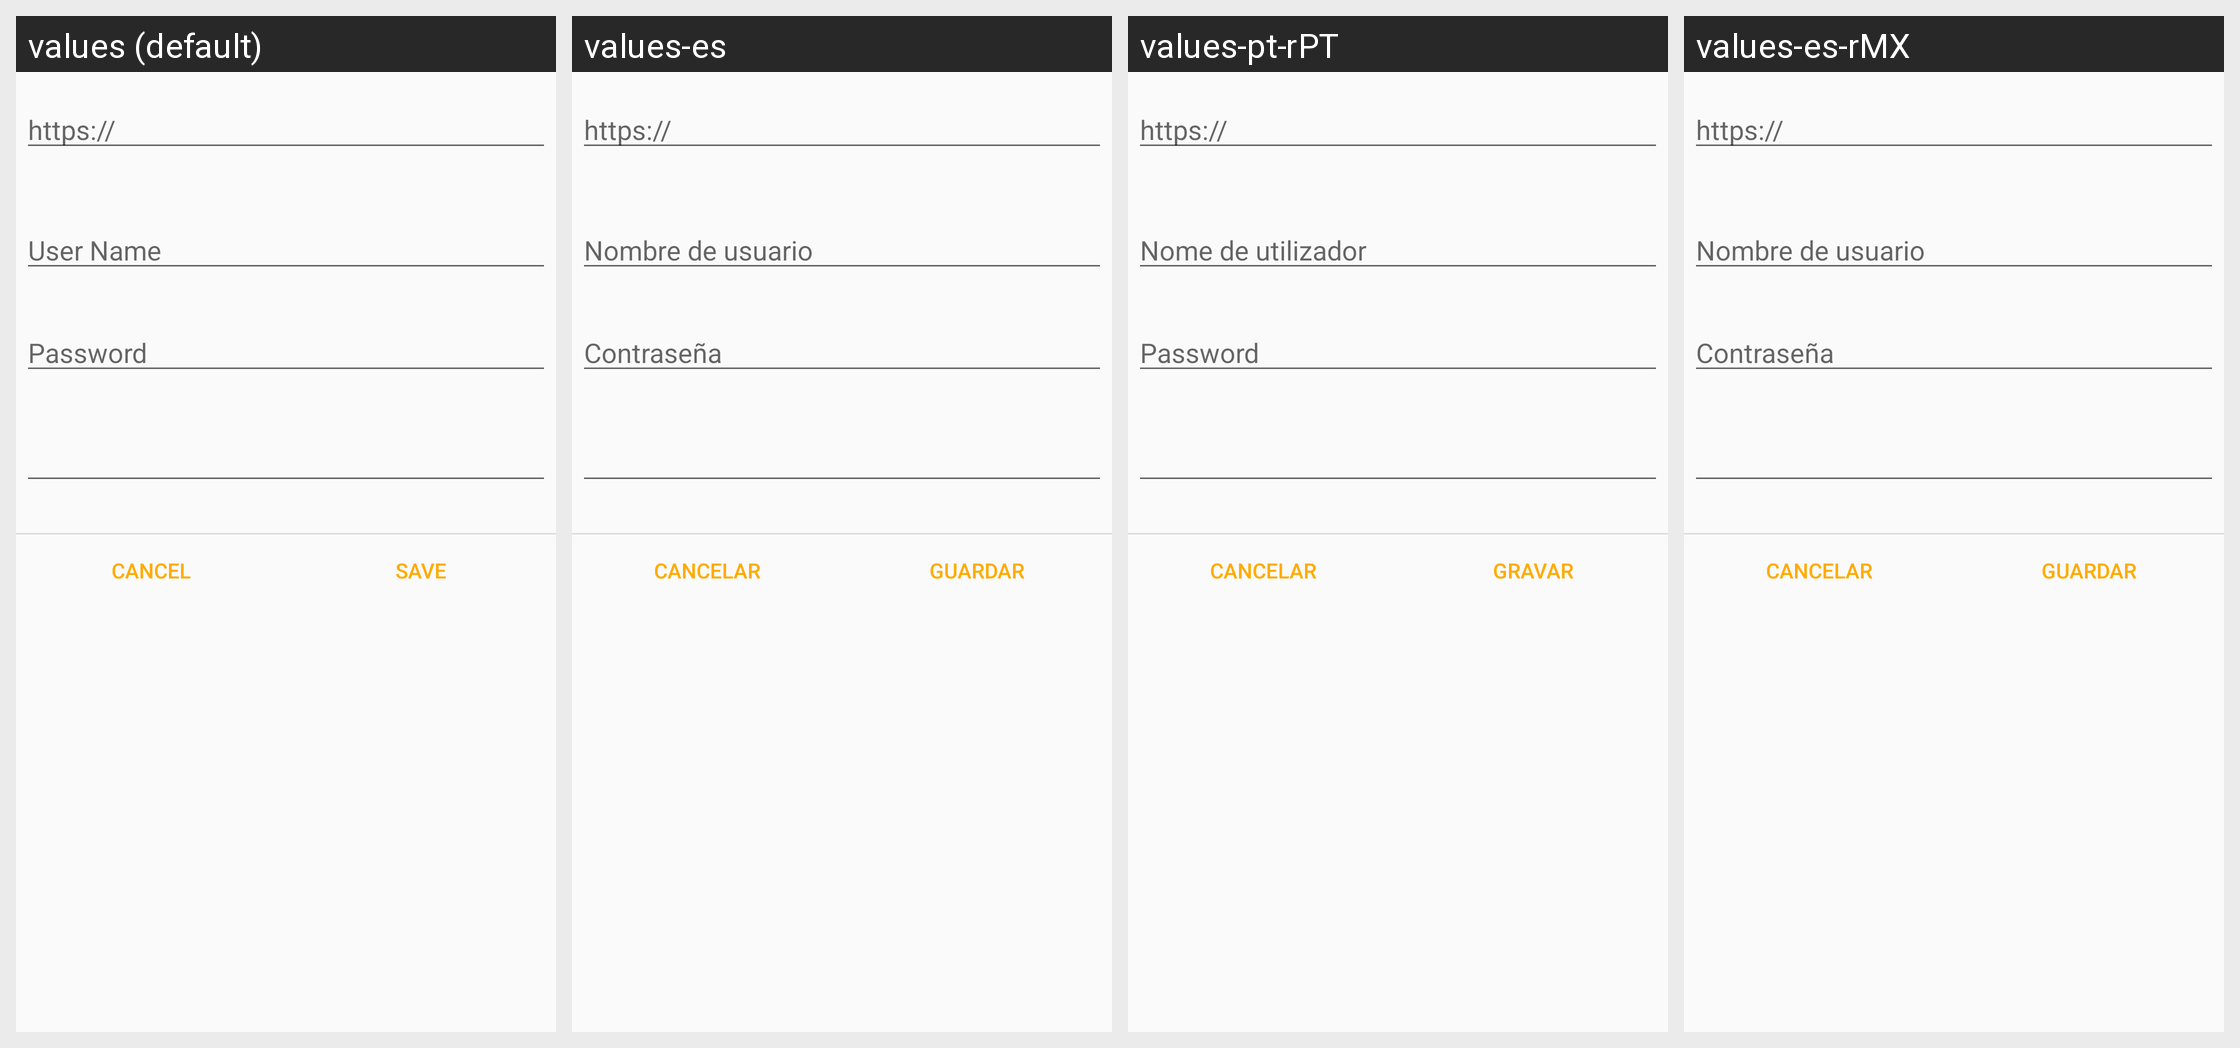

Locale-by-locale string values for the Android screen shown in this grid:
Android screen res/layout/dialog_owncloud_account.xml rendered under 4 locales, left to right: values (default), values-es, values-pt-rPT, values-es-rMX. Device: Nexus 5 (rendered at 1080×1920; each locale shown at half size, 540×960, under a caption strip naming it); theme Theme.GnucashTheme.NoActionBar.
Other locales in the repository, not shown: values-af-rZA, values-ar-rSA, values-ca-rES, values-cs-rCZ, values-da-rDK, values-de, values-el, values-el-rGR, values-en-rGB, values-fa-rIR, values-fi-rFI, values-fr, values-hr, values-hu, values-hu-rHU, values-in-rID, values-it, values-it-rIT, values-iw-rIL, values-ja-rJP, values-ko-rKR, values-lv-rLV, values-nb, values-nl, values-nl-rNL, values-no-rNO, values-pl, values-pl-rPL, values-pt, values-pt-rBR, values-ro-rRO, values-ru, values-sr-rSP, values-sv-rSE, values-tr-rTR, values-uk, values-uk-rUA, values-vi-rVN, values-zh, values-zh-rCN, values-zh-rTW.
Strings drawn on this screen, with the default value and each locale's value (text and hints the layout hard-codes, and strings that could not be matched under every locale, appear in the picture but are not listed):

owncloud_server
  values: https://
  values-es: https://
  values-pt-rPT: https://
  values-es-rMX: https://

username
  values: User Name
  values-es: Nombre de usuario
  values-pt-rPT: Nome de utilizador
  values-es-rMX: Nombre de usuario

password
  values: Password
  values-es: Contraseña
  values-pt-rPT: Password
  values-es-rMX: Contraseña

btn_cancel
  values: Cancel
  values-es: Cancelar
  values-pt-rPT: Cancelar
  values-es-rMX: Cancelar

btn_save
  values: Save
  values-es: Guardar
  values-pt-rPT: Gravar
  values-es-rMX: Guardar
